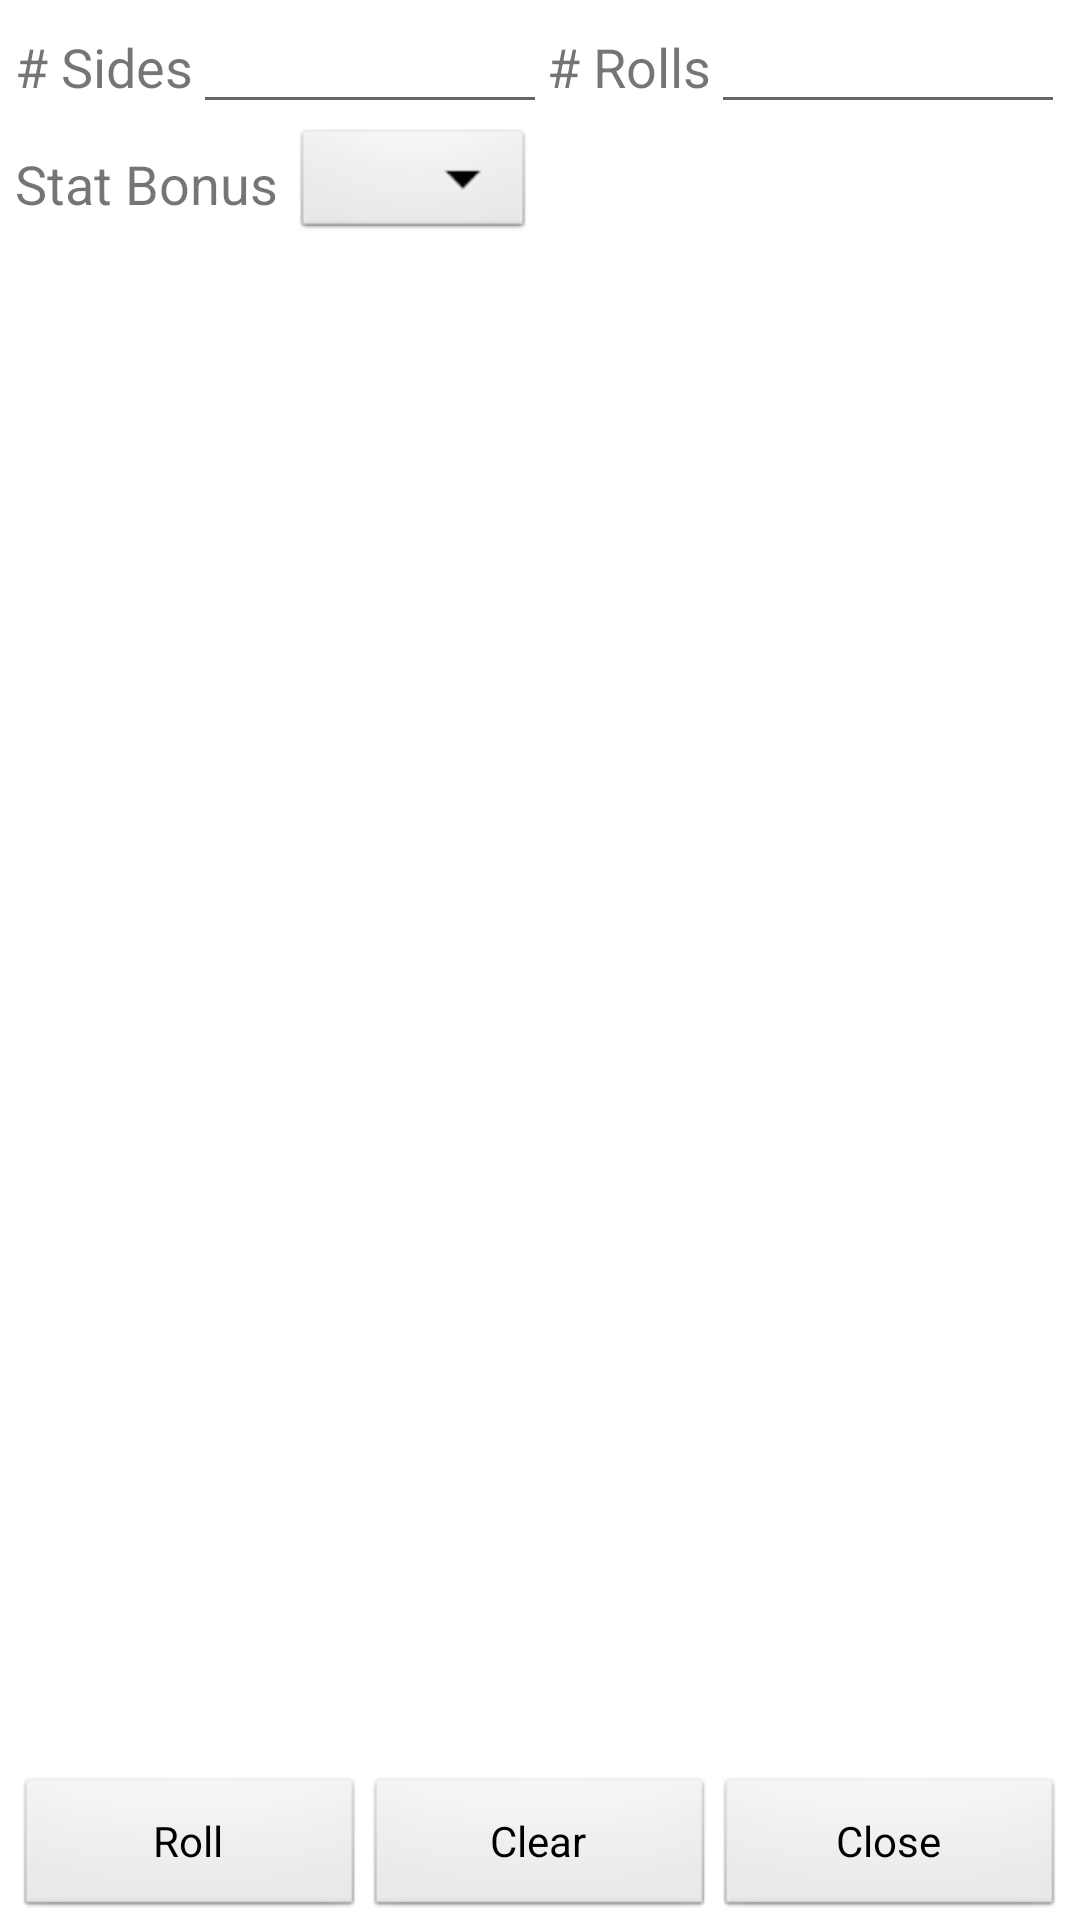

Here is an Android app screen rendered from its layout file. Give the layout XML and the strings, colors and styles it references.
<!-- AndroidManifest.xml: fallback theme Theme.MaterialComponents.DayNight.NoActionBar -->
<!-- res/layout/dice_roller.xml -->
<?xml version="1.0" encoding="utf-8"?>
<android.support.constraint.ConstraintLayout xmlns:android="http://schemas.android.com/apk/res/android"
    android:layout_width="fill_parent"
    android:layout_height="fill_parent">

    <LinearLayout
        android:layout_width="fill_parent"
        android:layout_height="fill_parent"
        android:orientation="vertical">

        <LinearLayout
            android:layout_width="match_parent"
            android:layout_height="wrap_content"
            android:layout_marginLeft="5dp"
            android:layout_marginRight="5dp"
            android:layout_weight="0"
            android:orientation="horizontal">

            <TextView
                android:id="@+id/textView2"
                android:layout_width="wrap_content"
                android:layout_height="wrap_content"
                android:layout_weight="0"
                android:text="@string/dice_Side"
                android:textSize="18sp" />

            <EditText
                android:id="@+id/Sides"
                android:layout_width="fill_parent"
                android:layout_height="wrap_content"
                android:layout_weight="1"
                android:ems="10"
                android:inputType="number" />

            <TextView
                android:id="@+id/textView3"
                android:layout_width="wrap_content"
                android:layout_height="wrap_content"
                android:layout_weight="0"
                android:text="@string/dice_Rolls"
                android:textSize="18sp" />

            <EditText
                android:id="@+id/Rolls"
                android:layout_width="fill_parent"
                android:layout_height="wrap_content"
                android:layout_weight="1"
                android:ems="10"
                android:inputType="number" />
        </LinearLayout>

        <LinearLayout
            android:layout_width="match_parent"
            android:layout_height="wrap_content"
            android:layout_marginLeft="5dp"
            android:layout_marginRight="5dp"
            android:layout_weight="0"
            android:orientation="horizontal">

            <TextView
                android:id="@+id/textView4"
                android:layout_width="wrap_content"
                android:layout_height="wrap_content"
                android:layout_gravity="center_vertical"
                android:layout_marginRight="5dp"
                android:layout_weight="0"
                android:text="@string/dice_Bonus"
                android:textSize="18sp" />

            <Spinner
                android:id="@+id/Bonus"
                android:layout_width="wrap_content"
                android:layout_height="40dp"
                android:layout_weight="0"
                android:background="@android:drawable/btn_dropdown" />
        </LinearLayout>

        <ScrollView
            android:id="@+id/Scoller"
            android:layout_width="fill_parent"
            android:layout_height="fill_parent"
            android:layout_marginLeft="5dp"
            android:layout_marginRight="5dp"
            android:layout_weight="1"
            android:fillViewport="true"
            android:scrollbarDefaultDelayBeforeFade="0"
            android:scrollbars="vertical">

            <TextView
                android:id="@+id/Results"
                android:layout_width="fill_parent"
                android:layout_height="wrap_content"
                android:textSize="18sp" />
        </ScrollView>

        <LinearLayout
            android:layout_width="match_parent"
            android:layout_height="wrap_content"
            android:layout_marginLeft="5dp"
            android:layout_marginRight="5dp"
            android:layout_weight="0"
            android:orientation="horizontal">

            <Button
                android:id="@+id/Roll"
                style="@android:style/Widget.Button"
                android:layout_width="wrap_content"
                android:layout_height="wrap_content"
                android:layout_weight="1"
                android:text="@string/dice_Roll" />

            <Button
                android:id="@+id/Clear"
                style="@android:style/Widget.Button"
                android:layout_width="wrap_content"
                android:layout_height="wrap_content"
                android:layout_weight="1"
                android:text="@string/dice_Clear" />

            <Button
                android:id="@+id/Close"
                style="@android:style/Widget.Button"
                android:layout_width="wrap_content"
                android:layout_height="wrap_content"
                android:layout_weight="1"
                android:text="@string/dice_Close" />
        </LinearLayout>

    </LinearLayout>

</android.support.constraint.ConstraintLayout>
<!-- resources referenced by this layout -->
<resources>
  <string name="dice_Bonus">Stat Bonus</string>
  <string name="dice_Clear">Clear</string>
  <string name="dice_Close">Close</string>
  <string name="dice_Roll">Roll</string>
  <string name="dice_Rolls"># Rolls</string>
  <string name="dice_Side"># Sides</string>
</resources>
